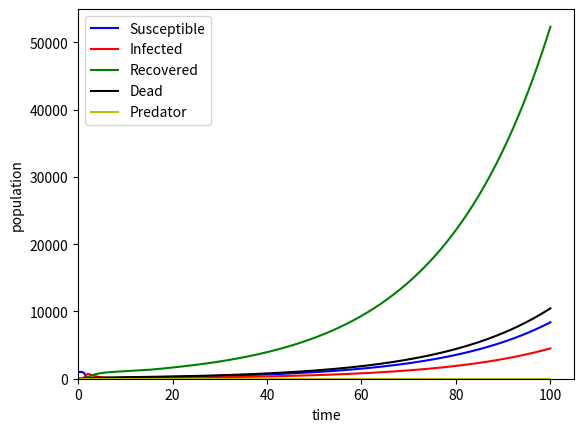

Python code for this plot:
from scipy.integrate import solve_ivp
import numpy as np
import matplotlib.pyplot as plt

NUM_SUSCEPTIBLE = 999
NUM_INFECTED    = 1
NUM_PREDATOR    = 0

BETA    = 5.0
GAMMA   = 0.5
EPSILON = 0.1
PHI     = 0.1
MU      = 0.05
ALPHA   = 0.05
DELTA   = 0.1
C       = 1.0
T_MAX   = 100

def odes(t, y):
    S, I, R, P, D = y
    S, I, R, P = max(S,0), max(I,0), max(R,0), max(P,0)
    N = max(S+I+R, 1e-6)
    dS = MU*N - BETA*S*I/N - PHI*P*S
    dI = BETA*S*I/N - GAMMA*I - EPSILON*I - PHI*C*P*I
    dR = GAMMA*I - PHI*P*R
    dP = ALPHA*PHI*P*N - DELTA*P
    dD = EPSILON*I + PHI*P*N
    return [dS, dI, dR, dP, dD]

sol = solve_ivp(
    odes, [0, T_MAX],
    [NUM_SUSCEPTIBLE, NUM_INFECTED, 0, NUM_PREDATOR, 0],
    method='RK45', max_step=0.1, dense_output=True,
    t_eval=np.linspace(0, T_MAX, 600),
)
T, (S, I, R, P, D) = sol.t, sol.y

fig, ax = plt.subplots()
ax.plot(T, S, color='b', label='Susceptible')
ax.plot(T, I, color='r', label='Infected')
ax.plot(T, R, color='g', label='Recovered')
ax.plot(T, D, color='k', label='Dead')
ax.plot(T, P, color='y', label='Predator')
ax.set_xlabel('time')
ax.set_ylabel('population')
ax.set_ylim(bottom=0)
ax.set_xlim(left=0)
ax.legend()
plt.show()
